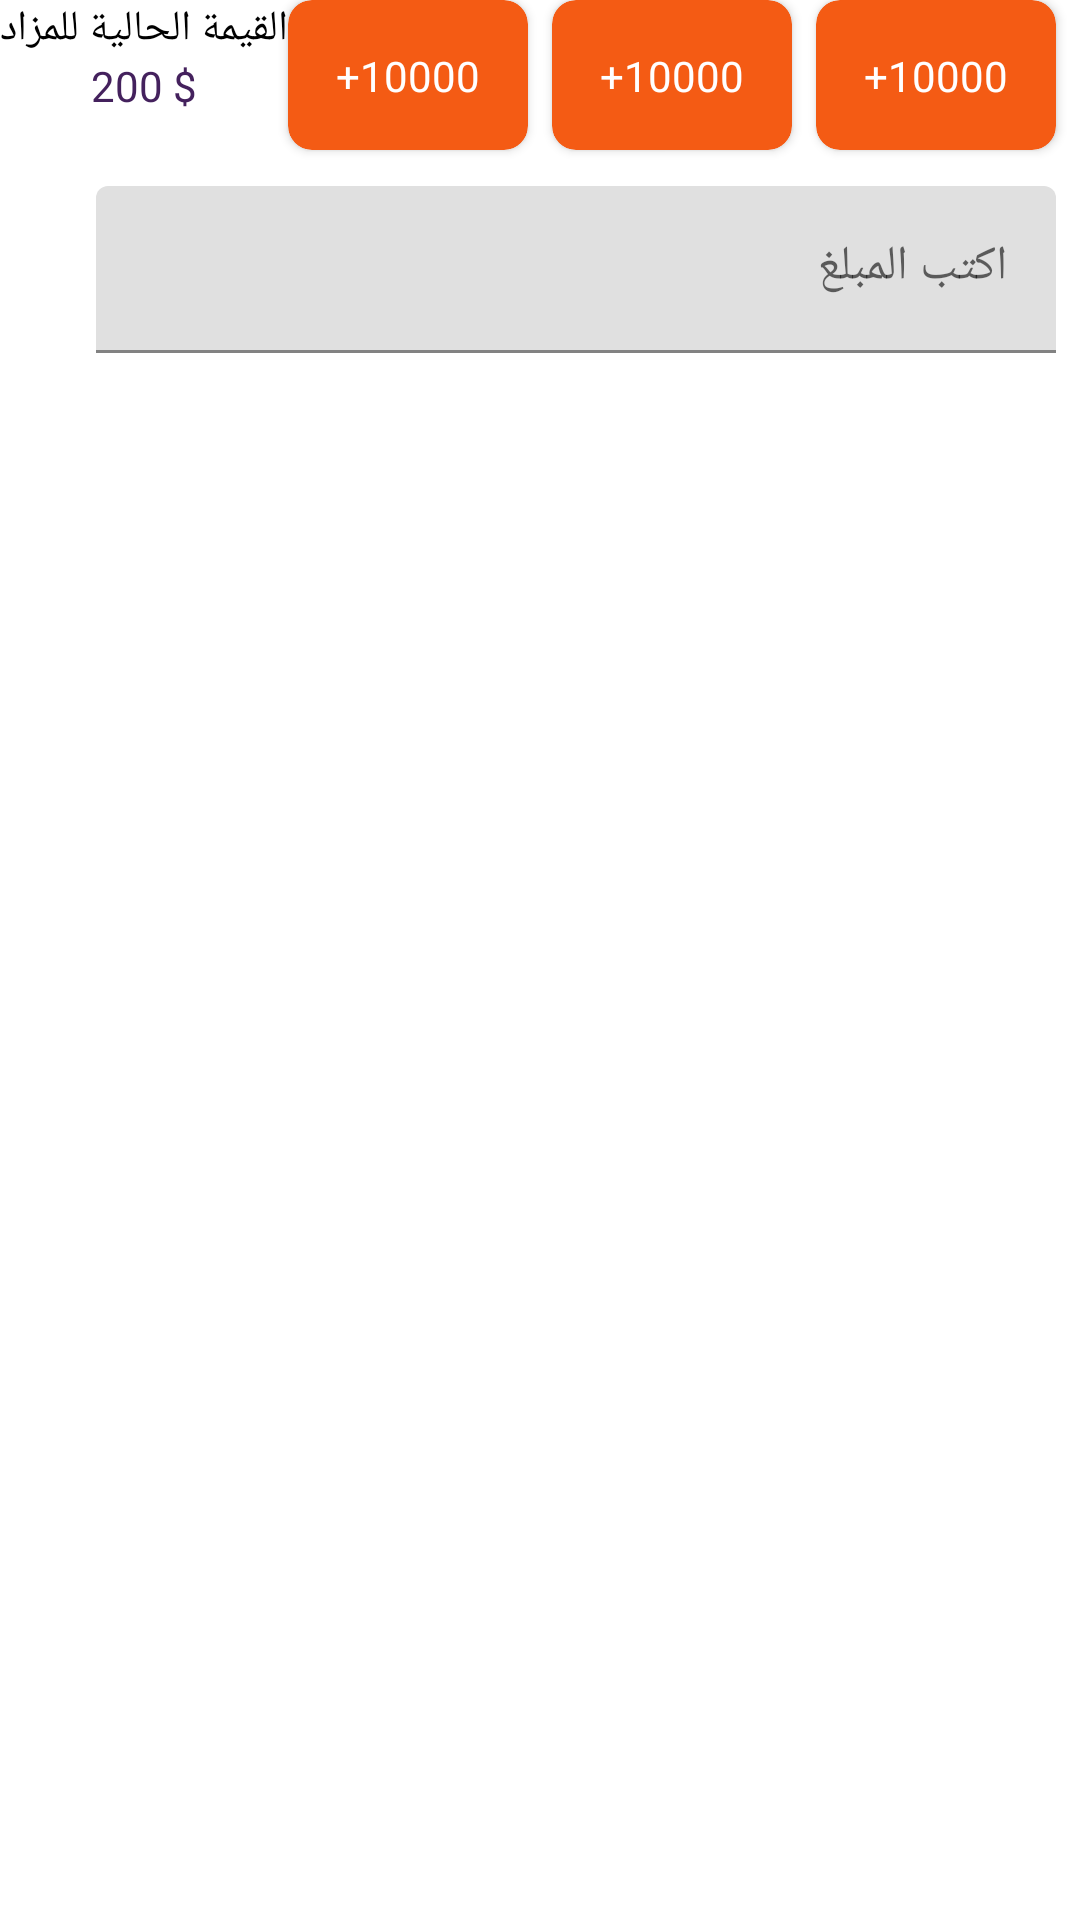

Write the Android layout XML for this screen, with the resource values it uses.
<!-- AndroidManifest.xml: application theme Theme.MazaadyTask -->
<!-- res/layout/layout_item6.xml -->
<?xml version="1.0" encoding="utf-8"?>
<androidx.constraintlayout.widget.ConstraintLayout xmlns:android="http://schemas.android.com/apk/res/android"
    xmlns:app="http://schemas.android.com/apk/res-auto"
    android:layout_width="match_parent"
    android:layout_height="wrap_content">

    <androidx.cardview.widget.CardView
        android:layout_marginEnd="8dp"
        android:id="@+id/cardView2"
        android:layout_width="80dp"
        android:layout_height="50dp"
        app:cardBackgroundColor="@color/orange"
        app:cardCornerRadius="8dp"
        app:layout_constraintEnd_toEndOf="parent"
        app:layout_constraintTop_toTopOf="parent">


        <androidx.constraintlayout.widget.ConstraintLayout
            android:layout_width="match_parent"
            android:layout_height="match_parent">

            <TextView
                android:id="@+id/textView23"
                android:layout_width="wrap_content"
                android:layout_height="wrap_content"
                android:text="+10000"
                android:textColor="@color/white"
                app:layout_constraintBottom_toBottomOf="parent"
                app:layout_constraintEnd_toEndOf="parent"
                app:layout_constraintStart_toStartOf="parent"
                app:layout_constraintTop_toTopOf="parent" />
        </androidx.constraintlayout.widget.ConstraintLayout>
    </androidx.cardview.widget.CardView>

    <androidx.cardview.widget.CardView
        android:id="@+id/cardView3"
        android:layout_marginEnd="8dp"

        android:layout_width="80dp"
        android:layout_height="50dp"
        app:cardBackgroundColor="@color/orange"
        app:cardCornerRadius="8dp"
        app:layout_constraintEnd_toStartOf="@+id/cardView2"
        app:layout_constraintTop_toTopOf="parent">


        <androidx.constraintlayout.widget.ConstraintLayout
            android:layout_width="match_parent"
            android:layout_height="match_parent">

            <TextView
                android:id="@+id/textView24"
                android:layout_width="wrap_content"
                android:layout_height="wrap_content"
                android:text="+10000"
                android:textColor="@color/white"
                app:layout_constraintBottom_toBottomOf="parent"
                app:layout_constraintEnd_toEndOf="parent"
                app:layout_constraintStart_toStartOf="parent"
                app:layout_constraintTop_toTopOf="parent" />
        </androidx.constraintlayout.widget.ConstraintLayout>
    </androidx.cardview.widget.CardView>

    <androidx.cardview.widget.CardView
        android:id="@+id/cardView4"
        android:layout_width="80dp"
        android:layout_height="50dp"
        android:layout_marginEnd="8dp"
        app:cardBackgroundColor="@color/orange"
        app:cardCornerRadius="8dp"
        app:layout_constraintEnd_toStartOf="@+id/cardView3"
        app:layout_constraintTop_toTopOf="parent">


        <androidx.constraintlayout.widget.ConstraintLayout
            android:layout_width="match_parent"
            android:layout_height="match_parent">

            <TextView
                android:id="@+id/textView25"
                android:layout_width="wrap_content"
                android:layout_height="wrap_content"
                android:text="+10000"
                android:textColor="@color/white"
                app:layout_constraintBottom_toBottomOf="parent"
                app:layout_constraintEnd_toEndOf="parent"
                app:layout_constraintStart_toStartOf="parent"
                app:layout_constraintTop_toTopOf="parent" />
        </androidx.constraintlayout.widget.ConstraintLayout>
    </androidx.cardview.widget.CardView>

    <TextView
        android:textColor="@color/black"
        android:id="@+id/textView26"
        android:layout_width="wrap_content"
        android:layout_height="wrap_content"
        android:text="القيمة الحالية للمزاد"
        app:layout_constraintEnd_toStartOf="@+id/cardView4"
        app:layout_constraintStart_toStartOf="parent"
        app:layout_constraintTop_toTopOf="parent" />

    <TextView
        android:fontFamily="@font/gretasansstd_bold"
        android:textColor="@color/indigo"
        android:id="@+id/textView27"
        android:layout_width="wrap_content"
        android:layout_height="wrap_content"
        android:text="200 $"
        app:layout_constraintEnd_toEndOf="@+id/textView26"
        app:layout_constraintStart_toStartOf="@+id/textView26"
        app:layout_constraintTop_toBottomOf="@+id/textView26" />

    <com.google.android.material.textfield.TextInputLayout
    android:layout_marginTop="12dp"
        android:id="@+id/textInputLayout"
        android:layout_width="320dp"
        android:layout_height="wrap_content"
        android:hint="اكتب المبلغ"
        app:hintEnabled="true"
        app:hintTextColor="@color/black"
        app:layout_constraintEnd_toEndOf="@+id/cardView2"
        app:layout_constraintTop_toBottomOf="@+id/cardView4">

        <com.google.android.material.textfield.TextInputEditText
            android:id="@+id/textInputEditText"
            android:layout_width="match_parent"
            android:layout_height="wrap_content"
            android:inputType="text" />

    </com.google.android.material.textfield.TextInputLayout>

    <ImageView
        android:id="@+id/imageView17"
        android:layout_width="wrap_content"
        android:layout_height="wrap_content"
        app:layout_constraintBottom_toBottomOf="@+id/textInputLayout"
        app:layout_constraintEnd_toStartOf="@+id/textInputLayout"
        app:layout_constraintStart_toStartOf="parent"
        app:layout_constraintTop_toTopOf="@+id/textInputLayout"
        app:srcCompat="@drawable/send" />
</androidx.constraintlayout.widget.ConstraintLayout>
<!-- resources referenced by this layout -->
<resources>
  <color name="black">#FF000000</color>
  <color name="indigo">#44215D</color>
  <color name="orange">#F45B14</color>
  <color name="white">#FFFFFFFF</color>
  <style name="Theme.MazaadyTask" parent="Theme.MaterialComponents.DayNight.DarkActionBar">
          
          <item name="colorPrimary">@color/purple_500</item>
          <item name="colorPrimaryVariant">@color/purple_700</item>
          <item name="colorOnPrimary">@color/white</item>
          
          <item name="colorSecondary">@color/teal_200</item>
          <item name="colorSecondaryVariant">@color/teal_700</item>
          <item name="colorOnSecondary">@color/black</item>
          
          <item name="android:statusBarColor" tools:targetApi="l">?attr/colorPrimaryVariant</item>
          
      </style>
  <color name="purple_500">#FF6200EE</color>
  <color name="purple_700">#FF3700B3</color>
  <color name="teal_200">#FF03DAC5</color>
  <color name="teal_700">#FF018786</color>
</resources>
